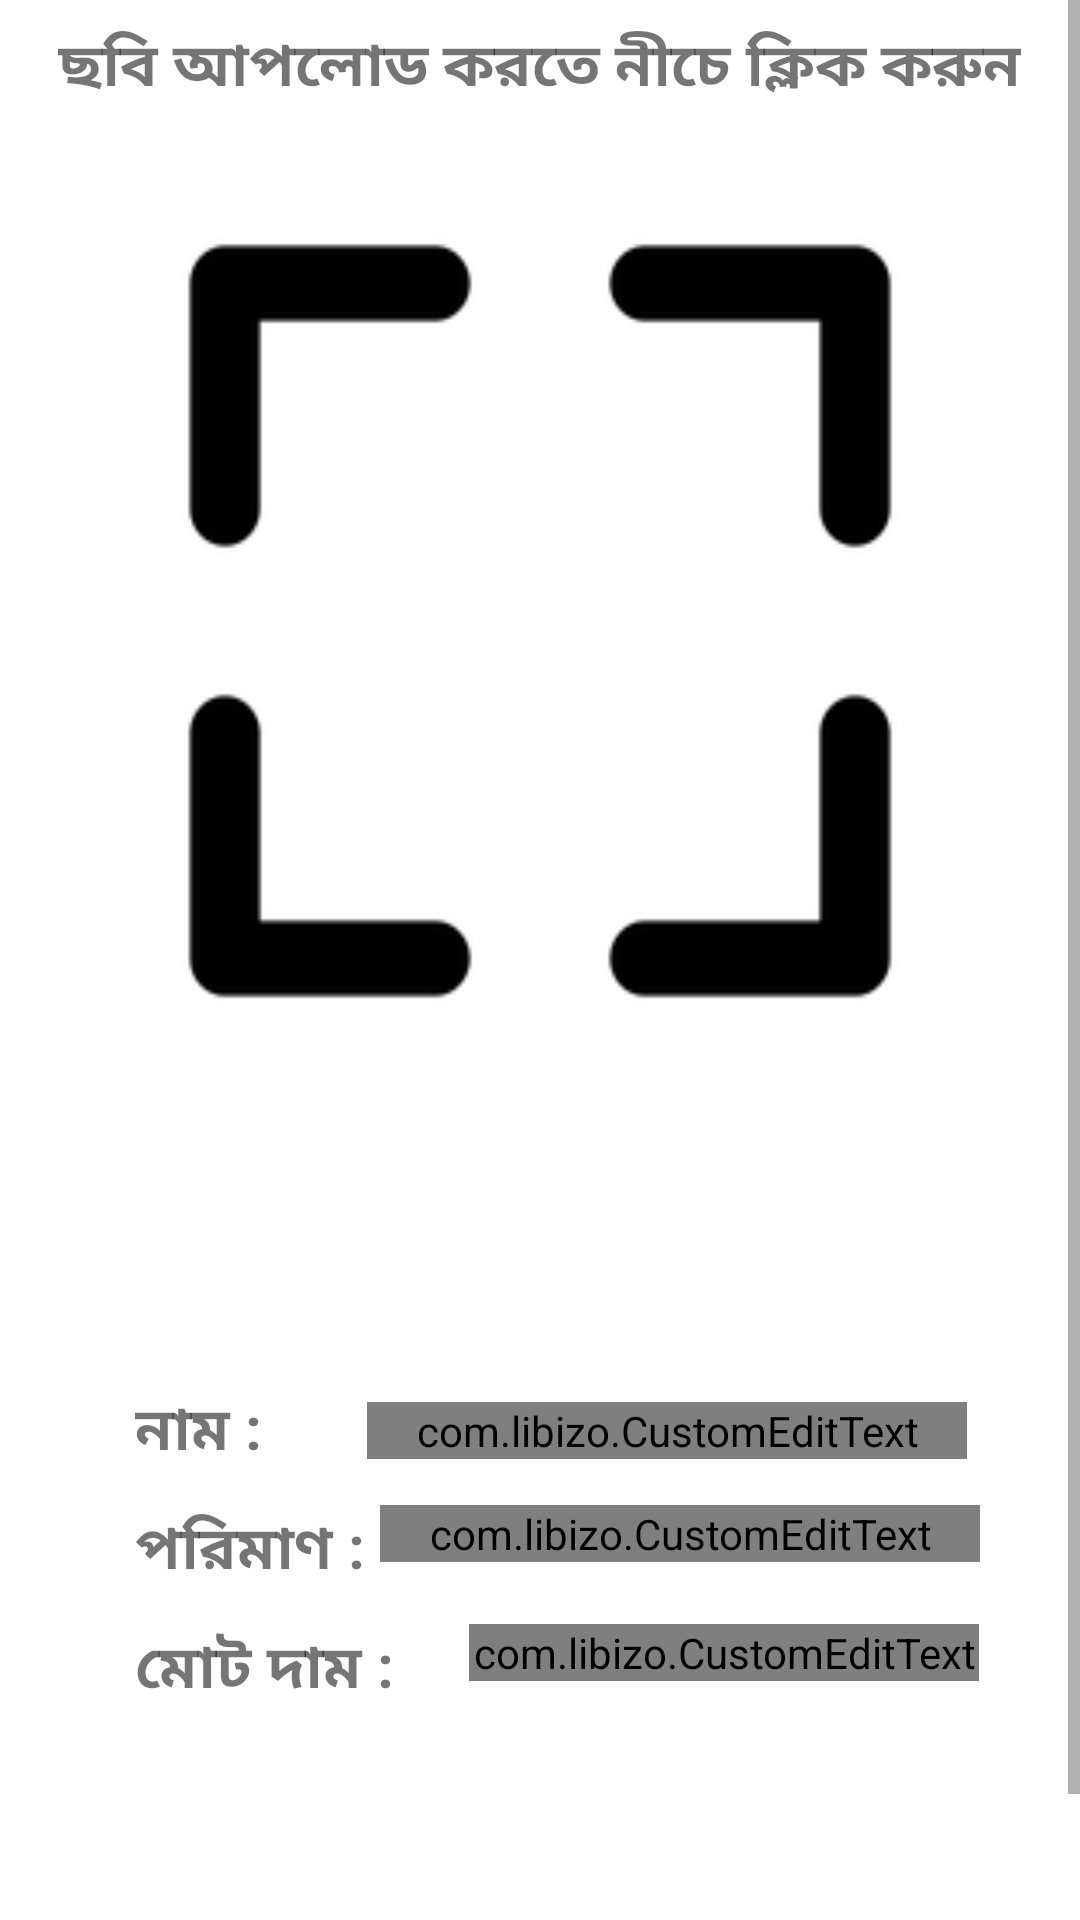

This screen was rendered from an Android layout file. Write that file and the resources it references.
<!-- AndroidManifest.xml: activity theme ProfileTheme -->
<!-- res/layout/activity_profile.xml -->
<?xml version="1.0" encoding="utf-8"?>
<LinearLayout xmlns:android="http://schemas.android.com/apk/res/android"
    xmlns:app="http://schemas.android.com/apk/res-auto"
    xmlns:tools="http://schemas.android.com/tools"
    android:layout_width="match_parent"
    android:layout_height="match_parent"
    android:orientation="vertical"
    android:layout_gravity="center"
    android:gravity="center"
    android:background="@color/colorWhite"
    tools:context=".ProfileActivity">
<ScrollView
    android:layout_width="match_parent"
    android:layout_height="match_parent">
    <LinearLayout
        android:layout_width="match_parent"
        android:layout_height="match_parent"
        android:layout_gravity="center"
        android:gravity="center"
        android:orientation="vertical">
        <TextView
            android:layout_width="wrap_content"
            android:layout_height="wrap_content"
            android:layout_marginTop="20dp"
            android:text="@string/welcome"
            android:textAppearance="@style/Base.TextAppearance.AppCompat.Large"
            android:textColor="@color/grey_80"
            android:textStyle="bold" />

        
        <TextView
            android:id="@+id/classifytext"
            android:layout_width="wrap_content"
            android:layout_height="wrap_content"
            android:layout_above="@+id/image"
            android:layout_centerHorizontal="true"
            android:text="@string/click_below_to_select_a_image"
            android:textStyle="bold"
            android:textSize="20dp"
            android:layout_marginBottom="20dp">

        </TextView>
        <ImageView
            android:id="@+id/imageVIew"
            android:layout_width="280dp"
            android:layout_height="300dp"
            android:layout_centerVertical="true"
            android:background="@drawable/captureimage"
            android:layout_centerHorizontal="true"
            >
        </ImageView>
        <LinearLayout
            android:layout_width="match_parent"
            android:layout_height="wrap_content"
            android:layout_gravity="center"
            android:gravity="center"
            android:layout_margin="10dp">
            <Button
                android:id="@+id/classify"
                android:layout_width="wrap_content"
                android:layout_height="60dp"
                android:text="@string/identify"
                android:textSize="16dp"
                android:textAllCaps="false"
                android:background="@drawable/btn_rounded_red"
                android:textColor="@android:color/white" >
            </Button>
        </LinearLayout>

        <LinearLayout
            android:layout_width="match_parent"
            android:layout_height="wrap_content"
            android:orientation="vertical"
            android:layout_gravity="center"
            android:gravity="center"
            android:layout_margin="15dp">
            <LinearLayout
                android:layout_width="match_parent"
                android:layout_height="wrap_content"
                android:layout_marginLeft="20dp"
                android:layout_marginTop="10dp">
                <TextView
                    android:layout_width="wrap_content"
                    android:layout_height="wrap_content"
                    android:text="@string/name"
                    android:textStyle="bold"
                    android:textSize="20dp"/>
                <com.libizo.CustomEditText
                    android:id="@+id/itemName"
                    android:layout_width="200dp"
                    android:layout_height="wrap_content"
                    android:textSize="20sp"
                    android:layout_marginLeft="35dp"
                    android:gravity="center"
                    android:layout_gravity="center"
                    app:libIZO_setPrefixTextColor="#FF4081"
                    app:libIZO_clearIconTint="#8f1f15"
                    app:libIZO_setBorderColor="#8f1f15"
                    app:libIZO_setBorderView="true"
                    app:libIZO_setCornerRadius="4dp"
                    app:libIZO_setStrokeWidth="2dp" />


            </LinearLayout>
            <LinearLayout
                android:layout_width="match_parent"
                android:layout_height="wrap_content"
                android:layout_marginLeft="20dp"
                android:layout_marginTop="10dp">
                <TextView
                    android:layout_width="wrap_content"
                    android:layout_height="wrap_content"
                    android:text="@string/quantity"
                    android:textSize="20dp"
                    android:textStyle="bold"/>

                <com.libizo.CustomEditText
                    android:id="@+id/itemQuantity"
                    android:layout_width="200dp"
                    android:layout_height="wrap_content"
                    android:gravity="center"
                    android:inputType="number"
                    android:layout_marginLeft="5dp"
                    app:libIZO_setPrefixTextColor="#FF4081"
                    app:libIZO_clearIconTint="#8f1f15"
                    app:libIZO_setBorderColor="#8f1f15"
                    app:libIZO_setBorderView="true"
                    app:libIZO_setCornerRadius="4dp"
                    app:libIZO_setStrokeWidth="2dp"/>
            </LinearLayout>
            <LinearLayout
                android:layout_width="match_parent"
                android:layout_height="wrap_content"
                android:layout_marginLeft="20dp"
                android:layout_marginTop="10dp"

                >
                <TextView
                    android:layout_width="wrap_content"
                    android:layout_height="wrap_content"
                    android:text="@string/total_amount"
                    android:textSize="20dp"
                    android:textStyle="bold"/>

                <com.libizo.CustomEditText
                    android:id="@+id/itemPrice"
                    android:layout_width="170dp"
                    android:layout_height="wrap_content"
                    android:gravity="center"
                    android:inputType="number"
                    android:layout_marginLeft="25dp"
                    app:libIZO_setPrefixTextColor="#FF4081"
                    app:libIZO_clearIconTint="#8f1f15"
                    app:libIZO_setBorderColor="#8f1f15"
                    app:libIZO_setBorderView="true"
                    app:libIZO_setCornerRadius="4dp"
                    app:libIZO_setStrokeWidth="2dp"/>
            </LinearLayout>
            <Button
                android:id="@+id/saveButton"
                android:layout_width="wrap_content"
                android:layout_height="60dp"
                android:text="@string/save"
                android:textSize="16dp"
                android:gravity="center"
                android:layout_gravity="center"
                android:background="@drawable/btn_rounded_red"
                android:textColor="@android:color/white"
                android:layout_margin="10dp"
                />

            //AddShow
            <LinearLayout
                android:layout_width="match_parent"
                android:layout_height="wrap_content"
                android:layout_gravity="center"
                android:gravity="center"
                android:orientation="vertical">
                <com.google.android.gms.ads.AdView
                    xmlns:ads="http://schemas.android.com/apk/res-auto"
                    android:id="@+id/adView"
                    android:layout_width="wrap_content"
                    android:layout_height="wrap_content"
                    android:layout_centerHorizontal="true"
                    android:layout_alignParentBottom="true"
                    ads:adSize="BANNER"
                    ads:adUnitId="ca-app-pub-6949704799119881/2209175499">
                </com.google.android.gms.ads.AdView>
            </LinearLayout>

        </LinearLayout>
        </LinearLayout>

</ScrollView>


</LinearLayout>
<!-- resources referenced by this layout -->
<resources>
  <color name="colorWhite">#FFFFFF</color>
  <color name="grey_60">#666666</color>
  <color name="grey_80">#37474F</color>
  <!-- drawable captureimage: png bitmap (drawable, 1626 bytes) -->
  <string name="click_below_to_select_a_image">ছবি আপলোড করতে নীচে ক্লিক করুন</string>
  <string name="identify">শনাক্ত করুন</string>
  <string name="name">নাম :</string>
  <string name="quantity">পরিমাণ :</string>
  <string name="save">সেভ করুন</string>
  <string name="total_amount">মোট দাম :</string>
  <string name="welcome">স্বাগতম</string>
  <style name="ProfileTheme" parent="Theme.AppCompat.Light.DarkActionBar">
          
          <item name="colorPrimary">#F44336</item>
          <item name="colorPrimaryDark">@color/colorPrimaryDark</item>
          <item name="colorAccent">@color/colorAccent</item>
          <item name="android:windowFullscreen">true</item>
      </style>
  <color name="colorPrimaryDark">#3700B3</color>
  <color name="colorAccent">#03DAC5</color>
</resources>
